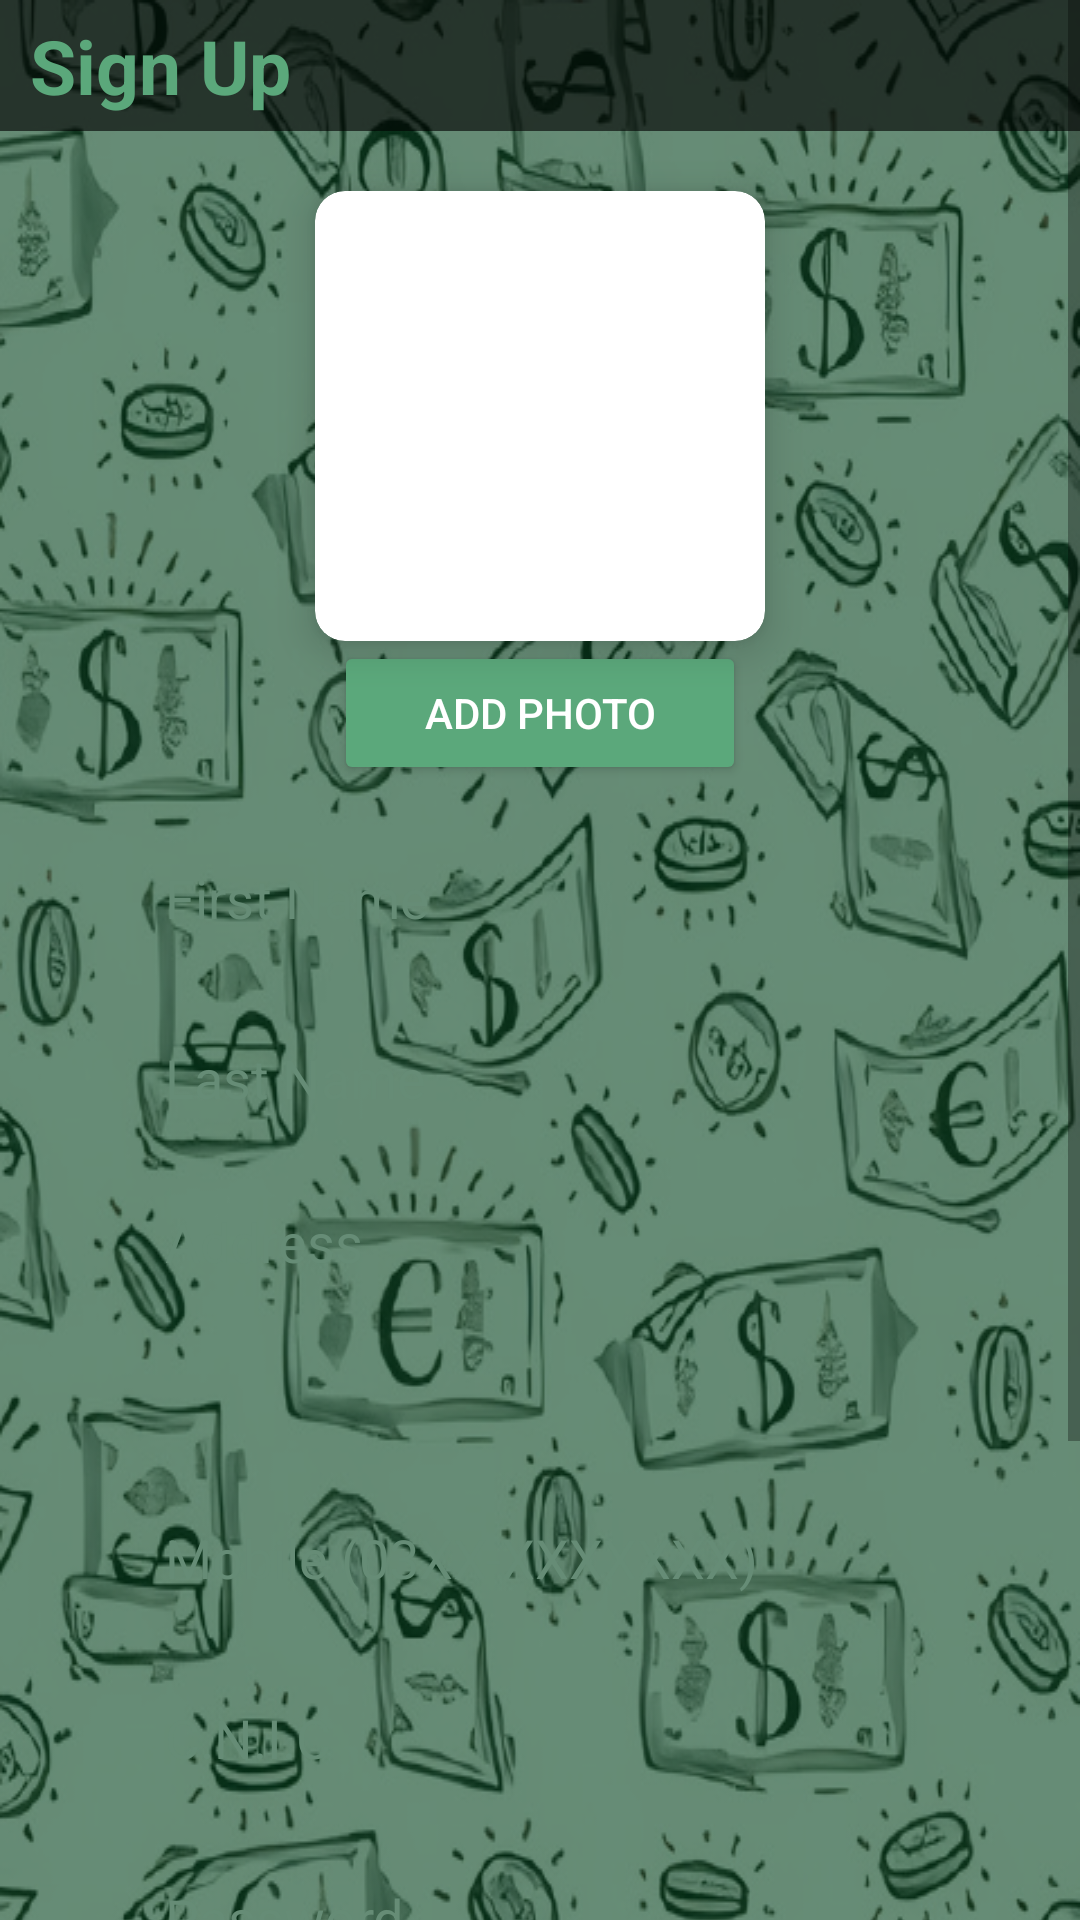

Reconstruct the res/layout file that produces this screen, plus the resources it refers to.
<!-- AndroidManifest.xml: application theme Theme.LifeChanger -->
<!-- res/layout/activity_sign_up.xml -->
<?xml version="1.0" encoding="utf-8"?>
<ScrollView xmlns:android="http://schemas.android.com/apk/res/android"
    xmlns:app="http://schemas.android.com/apk/res-auto"
    xmlns:tools="http://schemas.android.com/tools"
    android:layout_width="match_parent"
    android:layout_height="match_parent"
    android:orientation="vertical"
    tools:context=".LC.ActivitySignUp">

    <LinearLayout
        android:layout_width="match_parent"
        android:layout_height="match_parent"
        android:background="@drawable/bg"
        android:orientation="vertical">

        <LinearLayout
            android:layout_width="match_parent"
            android:layout_height="wrap_content"
            android:paddingVertical="5dp"
            android:background="#9F000000"
            android:orientation="vertical">
            <TextView
                android:layout_width="wrap_content"
                android:layout_height="wrap_content"
                android:text="Sign Up"
                android:textStyle="bold"
                android:layout_marginLeft="10dp"
                android:textColor="@color/bg_light"
                android:textSize="25dp"></TextView>

        </LinearLayout>


        <androidx.cardview.widget.CardView
            android:layout_width="150dp"
            android:layout_height="150dp"
            android:elevation="8dp"
            app:cardElevation="8dp"
            app:cardCornerRadius="10dp"
            android:layout_gravity="center_horizontal"
            android:layout_marginTop="20dp">
            <RelativeLayout
                android:layout_width="match_parent"
                android:layout_height="match_parent">

                <ImageView
                    android:id="@+id/img_userProfile"
                    android:layout_width="match_parent"
                    android:layout_height="match_parent"
                    android:scaleType="fitXY"
                    android:src="@drawable/avatar"></ImageView>
            </RelativeLayout>

        </androidx.cardview.widget.CardView>
        <Button
            android:id="@+id/btn_addPhoto"
            android:layout_width="wrap_content"
            android:layout_height="wrap_content"
            android:text="Add Photo"
            android:paddingHorizontal="30dp"
            android:textColor="@color/white"
            android:backgroundTint="@color/bg_light"
            android:layout_gravity="center_horizontal"
            ></Button>
        <EditText
            android:id="@+id/edit_fname"
            android:layout_width="match_parent"
            android:layout_height="wrap_content"
            android:layout_marginHorizontal="40dp"
            android:minHeight="55dp"
            android:paddingTop="5sp"
            android:foregroundTint="@color/bg_light"
            android:textColorHint="@color/bg_color"
            android:textColor="@color/bg_light"
            android:inputType="textPersonName"
            android:paddingBottom="5dp"
            android:paddingStart="15dp"
            android:paddingEnd="15dp"
            android:layout_marginTop="10sp"
            android:background="@drawable/card_shadow"
            android:hint="First Name"></EditText>

        <EditText
            android:id="@+id/edit_lname"
            android:layout_width="match_parent"
            android:layout_height="wrap_content"
            android:layout_marginHorizontal="40dp"
            android:minHeight="55dp"
            android:paddingTop="5sp"
            android:foregroundTint="@color/bg_light"
            android:textColorHint="@color/bg_color"
            android:inputType="textPersonName"
            android:textColor="@color/bg_light"
            android:paddingBottom="5dp"
            android:paddingStart="15dp"
            android:paddingEnd="15dp"
            android:background="@drawable/card_shadow"
            android:layout_marginTop="5dp"
            android:hint="Last Name"></EditText>

        <EditText
            android:id="@+id/edit_userAddress"
            android:layout_width="match_parent"
            android:layout_height="wrap_content"
            android:layout_marginHorizontal="40dp"
            android:minHeight="95dp"
            android:paddingTop="10sp"
            android:foregroundTint="@color/bg_light"
            android:textColorHint="@color/bg_color"
            android:inputType="textPostalAddress"
            android:textColor="@color/bg_light"
            android:paddingBottom="10dp"
            android:paddingStart="15dp"
            android:gravity="top"
            android:paddingEnd="15dp"
            android:background="@drawable/card_shadow"
            android:layout_marginTop="5dp"
            android:hint="Address"></EditText>



        <EditText
            android:id="@+id/edit_userPhone"
            android:layout_width="match_parent"
            android:layout_height="wrap_content"
            android:inputType="phone"
            android:layout_marginTop="5sp"
            android:maxLength="12"
            android:foregroundTint="@color/bg_light"
            android:textColorHint="@color/bg_color"
            android:textColor="@color/bg_light"
            android:layout_marginHorizontal="40dp"
            android:minHeight="55dp"
            android:paddingTop="5sp"
            android:paddingBottom="5dp"
            android:paddingStart="15dp"
            android:paddingEnd="15dp"
            android:background="@drawable/card_shadow"
            android:hint="Mobile (03XX-XXXXXXX)"></EditText>


        <EditText
            android:id="@+id/edit_userID"
            android:layout_width="match_parent"
            android:layout_height="wrap_content"
            android:inputType="phone"
            android:layout_marginTop="5sp"
            android:maxLength="15"
            android:foregroundTint="@color/bg_light"
            android:textColorHint="@color/bg_color"
            android:textColor="@color/bg_light"
            android:layout_marginHorizontal="40dp"
            android:minHeight="55dp"
            android:paddingTop="5sp"
            android:paddingBottom="5dp"
            android:paddingStart="15dp"
            android:paddingEnd="15dp"
            android:background="@drawable/card_shadow"
            android:hint="C.N.I.C"></EditText>
        <EditText
            android:id="@+id/edit_userPass"
            android:layout_width="match_parent"
            android:layout_height="wrap_content"
            android:layout_marginHorizontal="40dp"
            android:minHeight="55dp"
            android:paddingTop="5sp"
            android:foregroundTint="@color/bg_light"
            android:textColorHint="@color/bg_color"
            android:textColor="@color/bg_light"
            android:inputType="textPassword"
            android:paddingBottom="5dp"
            android:paddingStart="15dp"
            android:paddingEnd="15dp"
            android:background="@drawable/card_shadow"
            android:layout_marginTop="5dp"
            android:hint="Password"></EditText>

        <EditText
            android:id="@+id/edit_userCPass"
            android:layout_width="match_parent"
            android:layout_height="wrap_content"
            android:layout_marginHorizontal="40dp"
            android:minHeight="55dp"
            android:paddingTop="5sp"
            android:foregroundTint="@color/bg_light"
            android:textColorHint="@color/bg_color"
            android:textColor="@color/bg_light"
            android:inputType="textPassword"
            android:paddingBottom="5dp"
            android:paddingStart="15dp"
            android:paddingEnd="15dp"
            android:background="@drawable/card_shadow"
            android:layout_marginTop="5dp"
            android:hint="Confirm Password"></EditText>




        <Button
            android:id="@+id/btn_next_signUp"
            android:layout_width="match_parent"
            android:layout_height="wrap_content"
            android:layout_marginTop="10dp"
            android:elevation="16dp"
            android:textColor="@color/white"
            android:layout_marginHorizontal="45dp"
            android:background="@drawable/shape_btn"
            android:layout_gravity="center_horizontal"
            android:layout_marginBottom="20dp"
            android:text="Next"></Button>
    </LinearLayout>





</ScrollView>
<!-- resources referenced by this layout -->
<resources>
  <color name="bg_color">#668C76</color>
  <color name="bg_light">#5BA87B</color>
  <color name="white">#FFFFFFFF</color>
  <!-- drawable bg: png bitmap (drawable-v24, 454530 bytes) -->
  <!-- drawable shape_btn (drawable) -->
  <?xml version="1.0" encoding="utf-8"?>
  <shape xmlns:android="http://schemas.android.com/apk/res/android"
      android:shape="rectangle"
      android:padding="10dp">
  
      <solid android:color="@color/bg_light"/>
      <stroke android:width="1dp" android:color="@color/bg_color" />
      <corners
          android:radius="50dp" />
  </shape>
  <style name="Theme.LifeChanger" parent="Theme.MaterialComponents.Light.DarkActionBar">
          
          <item name="colorPrimary">@color/bg_light</item>
          <item name="colorPrimaryVariant">@color/bg_light</item>
          <item name="colorOnPrimary">@color/black</item>
          
          <item name="colorSecondary">@color/teal_200</item>
          <item name="colorSecondaryVariant">@color/teal_700</item>
          <item name="colorOnSecondary">@color/black</item>
          
          <item name="android:statusBarColor" tools:targetApi="l">@color/bg_color</item>
          
      </style>
  <color name="black">#FF000000</color>
  <color name="teal_200">#FF03DAC5</color>
  <color name="teal_700">#FF018786</color>
</resources>
